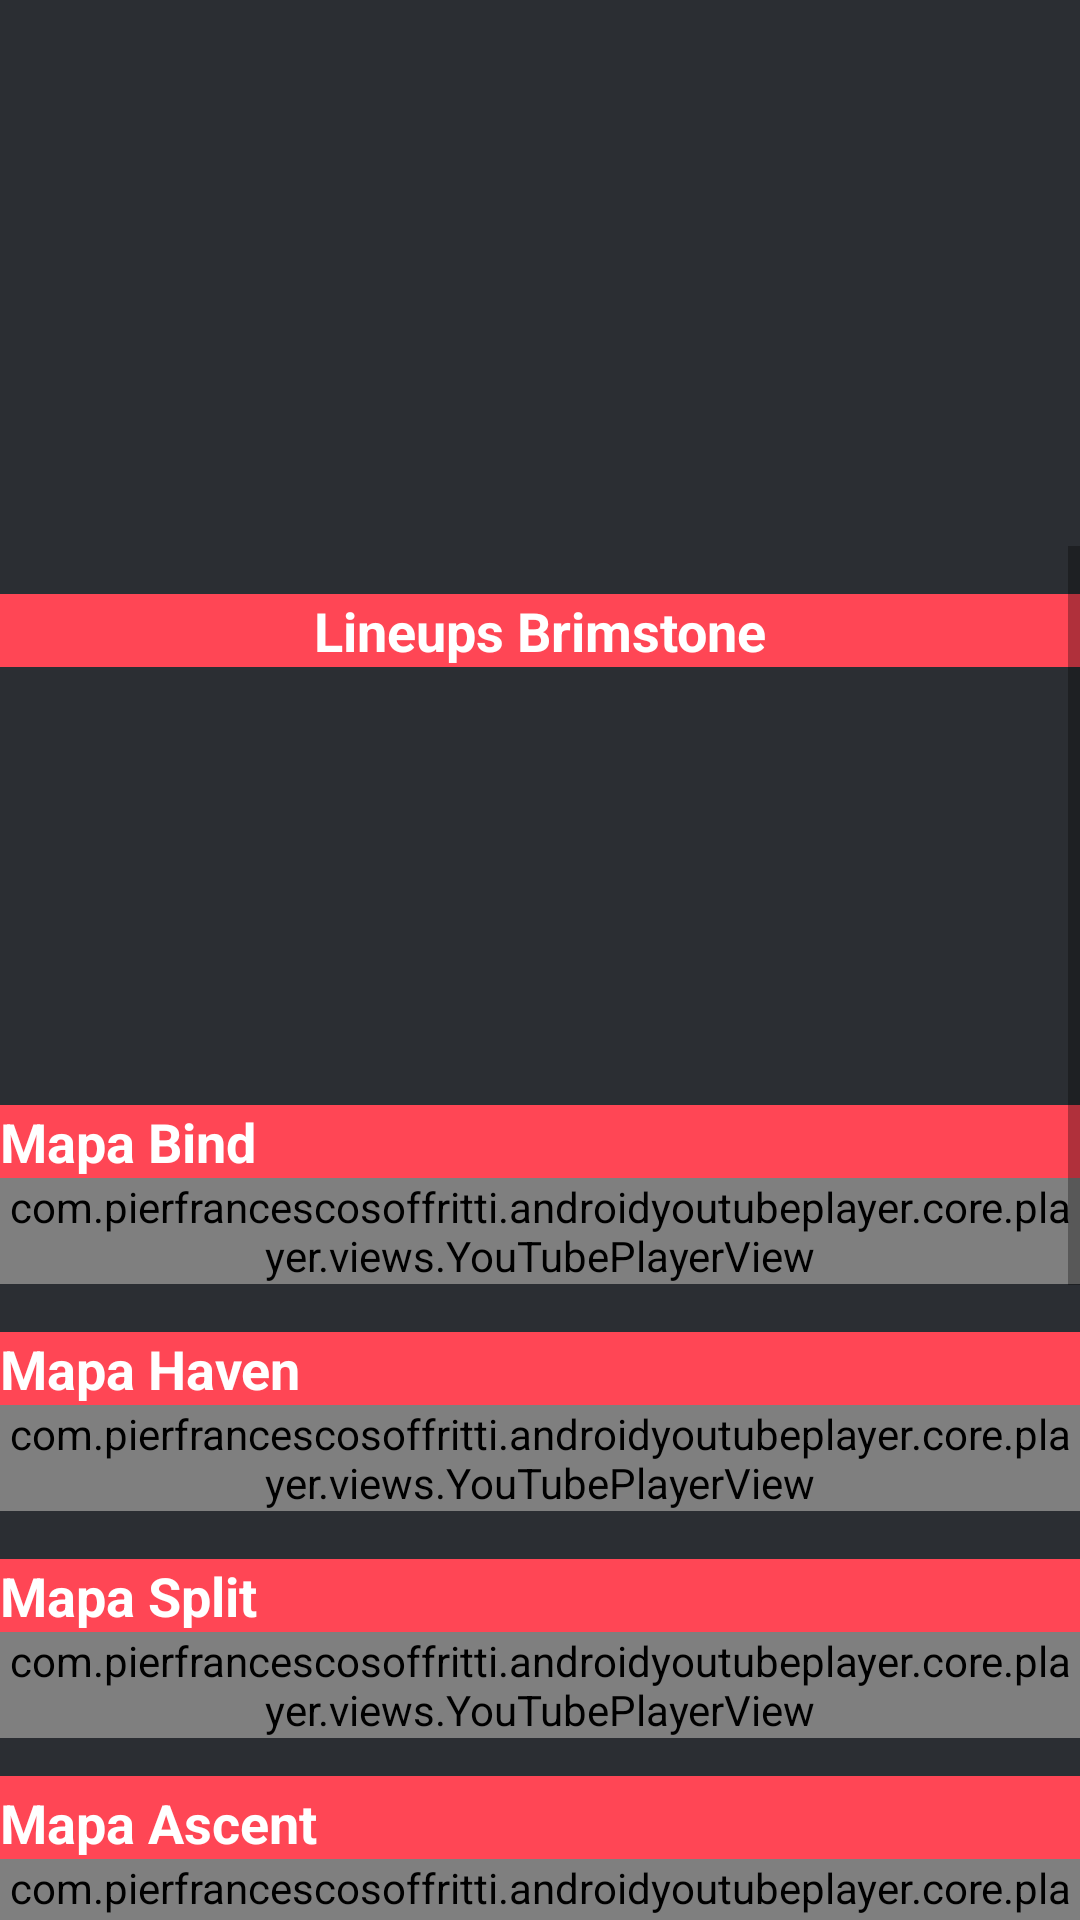

Write the Android layout XML for this screen, with the resource values it uses.
<!-- AndroidManifest.xml: application theme Theme.AppCompat.DayNight.NoActionBar -->
<!-- res/layout/activity_brim_lineup.xml -->
<?xml version="1.0" encoding="utf-8"?>
<RelativeLayout
    xmlns:android="http://schemas.android.com/apk/res/android"
    xmlns:app="http://schemas.android.com/apk/res-auto"
    xmlns:tools="http://schemas.android.com/tools"
    android:layout_width="match_parent"
    android:layout_height="match_parent"
    android:background="@color/negrofondo"
    tools:context=".BrimLineup">


    <LinearLayout
        android:layout_width="match_parent"
        android:layout_height="wrap_content"
        android:orientation="horizontal"
        android:background="@color/rojovalo"
        android:layout_alignParentBottom="true">


        <Button
            android:id="@+id/btn1"
            android:layout_width="0dp"
            android:layout_weight="1"
            android:textColor="@color/white"
            android:backgroundTint="@color/rojovalo"
            android:layout_height="wrap_content"
            android:text="Inicio"/>
        <Button
            android:id="@+id/btn2"
            android:layout_width="0dp"
            android:layout_weight="1"
            android:backgroundTint="@color/rojovalo"
            android:layout_height="wrap_content"
            android:textColor="@color/white"
            android:text="Stats"/>
        <Button
            android:id="@+id/btn3"
            android:layout_width="0dp"
            android:backgroundTint="@color/rojovalo"
            android:layout_weight="1"
            android:textColor="@color/white"
            android:layout_height="wrap_content"
            android:text="Lineups"/>
        <Button
            android:id="@+id/btn4"
            android:layout_width="0dp"
            android:layout_weight="1"
            android:backgroundTint="@color/rojovalo"
            android:textColor="@color/white"
            android:layout_height="wrap_content"
            android:text="Agentes"/>
    </LinearLayout>


    <ImageView
        android:id="@+id/imageView2"
        android:layout_width="match_parent"
        android:layout_height="166dp"
        android:layout_below="@id/btn3"
        app:srcCompat="@drawable/valorant_logo_png_file" />


    <ScrollView
        android:layout_width="match_parent"
        android:layout_height="620dp"
        android:layout_below="@id/imageView2"
        android:layout_marginTop="16dp">


        <LinearLayout
            android:layout_width="match_parent"
            android:layout_height="wrap_content"
            android:orientation="vertical">

            <TextView
                android:id="@+id/mapaTextView11"
                android:layout_width="match_parent"
                android:layout_height="wrap_content"
                android:layout_below="@id/imageView2"
                android:layout_centerHorizontal="true"
                android:textAlignment="center"
                android:layout_marginTop="16dp"
                android:background="@color/rojovalo"
                android:text="Lineups Brimstone"

                android:textColor="@android:color/white"
                android:textSize="18sp"
                android:textStyle="bold" />
            <ImageView
                android:id="@+id/imageView5"
                android:layout_width="match_parent"
                android:layout_height="130dp"
                app:srcCompat="@drawable/brim" />

            <TextView
                android:id="@+id/mapaTextView"
                android:layout_width="match_parent"
                android:layout_height="wrap_content"
                android:layout_below="@id/imageView2"
                android:layout_centerHorizontal="true"
                android:layout_marginTop="16dp"
                android:background="@color/rojovalo"
                android:text="Mapa Bind"
                android:textColor="@android:color/white"
                android:textSize="18sp"
                android:textStyle="bold" />



            <com.pierfrancescosoffritti.androidyoutubeplayer.core.player.views.YouTubePlayerView
                android:id="@+id/youtube_player_view_1"
                android:layout_width="match_parent"
                android:layout_height="wrap_content"
                app:autoPlay="true"
                app:videoId="5qfkHX02Hwc" />

            <TextView
                android:id="@+id/mapaTextView1"
                android:layout_width="match_parent"
                android:layout_height="wrap_content"
                android:layout_below="@id/imageView2"
                android:layout_centerHorizontal="true"
                android:layout_marginTop="16dp"
                android:background="@color/rojovalo"
                android:text="Mapa Haven"
                android:textColor="@android:color/white"
                android:textSize="18sp"
                android:textStyle="bold" />

            <com.pierfrancescosoffritti.androidyoutubeplayer.core.player.views.YouTubePlayerView
                android:id="@+id/youtube_player_view_2"
                android:layout_width="match_parent"
                android:layout_height="wrap_content"
                app:autoPlay="true"
                app:videoId="eiKZUfGik0Y" />

            <TextView
                android:id="@+id/mapaTextView2"
                android:layout_width="match_parent"
                android:layout_height="wrap_content"
                android:layout_below="@id/imageView2"
                android:layout_centerHorizontal="true"
                android:layout_marginTop="16dp"
                android:background="@color/rojovalo"
                android:text="Mapa Split"
                android:textColor="@android:color/white"
                android:textSize="18sp"
                android:textStyle="bold" />

            <com.pierfrancescosoffritti.androidyoutubeplayer.core.player.views.YouTubePlayerView
                android:id="@+id/youtube_player_view_3"
                android:layout_width="match_parent"
                android:layout_height="wrap_content"
                app:autoPlay="true"
                app:videoId="slVJZe9yrxw" />

            <TextView
                android:id="@+id/mapaTextView3"
                android:layout_width="match_parent"
                android:layout_height="wrap_content"
                android:layout_below="@id/imageView2"
                android:layout_centerHorizontal="true"
                android:layout_marginTop="16dp"
                android:background="@color/rojovalo"
                android:text="Mapa Ascent"
                android:textColor="@android:color/white"
                android:textSize="18sp"
                android:textStyle="bold" />

            <com.pierfrancescosoffritti.androidyoutubeplayer.core.player.views.YouTubePlayerView
                android:id="@+id/youtube_player_view_4"
                android:layout_width="match_parent"
                android:layout_height="wrap_content"
                app:autoPlay="true"
                app:videoId="YD0L3nbWrh4" />

            <TextView
                android:id="@+id/mapaTextView4"
                android:layout_width="match_parent"
                android:layout_height="wrap_content"
                android:layout_below="@id/imageView2"
                android:layout_centerHorizontal="true"
                android:layout_marginTop="16dp"
                android:background="@color/rojovalo"
                android:text="Mapa Icebox"
                android:textColor="@android:color/white"
                android:textSize="18sp"
                android:textStyle="bold" />


            <com.pierfrancescosoffritti.androidyoutubeplayer.core.player.views.YouTubePlayerView
                android:id="@+id/youtube_player_view_5"
                android:layout_width="match_parent"
                android:layout_height="wrap_content"
                app:autoPlay="true"
                app:videoId="WM3Vnj1_ubw" />

            <TextView
                android:id="@+id/mapaTextView5"
                android:layout_width="match_parent"
                android:layout_height="wrap_content"
                android:layout_below="@id/imageView2"
                android:layout_centerHorizontal="true"
                android:layout_marginTop="16dp"
                android:background="@color/rojovalo"
                android:text="Mapa Breeze"
                android:textColor="@android:color/white"
                android:textSize="18sp"
                android:textStyle="bold" />


            <com.pierfrancescosoffritti.androidyoutubeplayer.core.player.views.YouTubePlayerView
                android:id="@+id/youtube_player_view_6"
                android:layout_width="match_parent"
                android:layout_height="wrap_content"
                app:autoPlay="true"
                app:videoId="lUcBrbnwBIc" />

            <TextView
                android:id="@+id/mapaTextView6"
                android:layout_width="match_parent"
                android:layout_height="wrap_content"
                android:layout_below="@id/imageView2"
                android:layout_centerHorizontal="true"
                android:layout_marginTop="16dp"
                android:background="@color/rojovalo"
                android:text="Mapa Fracture"
                android:textColor="@android:color/white"
                android:textSize="18sp"
                android:textStyle="bold" />


            <com.pierfrancescosoffritti.androidyoutubeplayer.core.player.views.YouTubePlayerView
                android:id="@+id/youtube_player_view_7"
                android:layout_width="match_parent"
                android:layout_height="wrap_content"
                app:autoPlay="true"
                app:videoId="I9aEEBJ2aLk" />

            <TextView
                android:id="@+id/mapaTextView7"
                android:layout_width="match_parent"
                android:layout_height="wrap_content"
                android:layout_below="@id/imageView2"
                android:layout_centerHorizontal="true"
                android:layout_marginTop="16dp"
                android:background="@color/rojovalo"
                android:text="Mapa Pearl"
                android:textColor="@android:color/white"
                android:textSize="18sp"
                android:textStyle="bold" />


            <com.pierfrancescosoffritti.androidyoutubeplayer.core.player.views.YouTubePlayerView
                android:id="@+id/youtube_player_view_8"
                android:layout_width="match_parent"
                android:layout_height="wrap_content"
                app:autoPlay="true"
                app:videoId="v036AhnT3BI" />

            <TextView
                android:id="@+id/mapaTextView8"
                android:layout_width="match_parent"
                android:layout_height="wrap_content"
                android:layout_below="@id/imageView2"
                android:layout_centerHorizontal="true"
                android:layout_marginTop="16dp"
                android:background="@color/rojovalo"
                android:text="Mapa Lotus"
                android:textColor="@android:color/white"
                android:textSize="18sp"
                android:textStyle="bold" />


            <com.pierfrancescosoffritti.androidyoutubeplayer.core.player.views.YouTubePlayerView
                android:id="@+id/youtube_player_view_9"
                android:layout_width="match_parent"
                android:layout_height="wrap_content"
                app:autoPlay="true"
                app:videoId="dqRikWERfc4" />




        </LinearLayout>
    </ScrollView>

</RelativeLayout>
<!-- resources referenced by this layout -->
<resources>
  <color name="negrofondo">#2B2E33</color>
  <color name="rojovalo">#FF4655</color>
  <color name="white">#FFFFFFFF</color>
</resources>
